Run: headless pygame with SDL's dummy video driver; simulated clock (each Clock.tick advances the game by its frame time, no real sleeping); random seed 0; keys injected as events and as key.get_pressed() state; mouse plan: one left click at the window centre at the start of phase 2, then a move to the lower-right quarter at the start of phase 3.
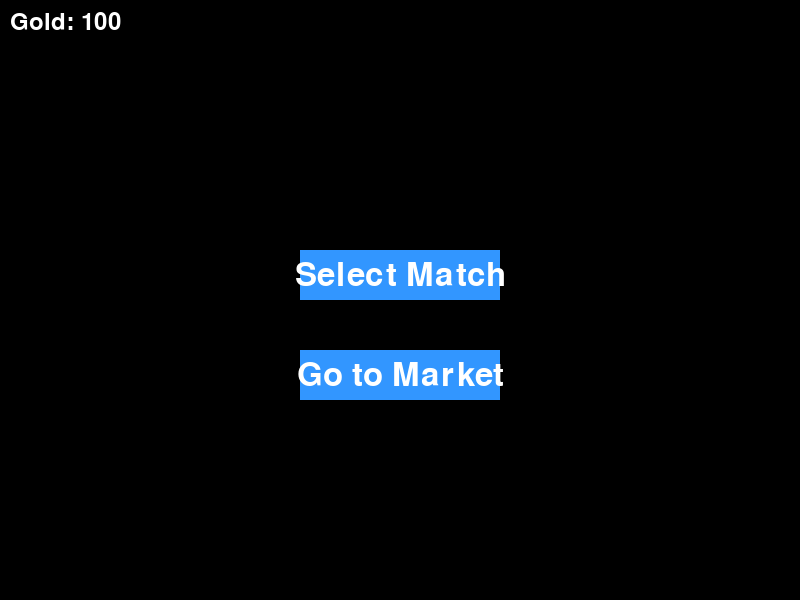
Frame 1 of 4 · flips 1–60 · no input
Frame 2 of 4 · flips 61–180 · clicked the window centre · tapped SPACE, RETURN · held RIGHT (→), D · screen unchanged from frame 1, image omitted
Frame 3 of 4 · flips 181–300 · moved the mouse to the lower-right quarter · held DOWN (↓), S · screen unchanged from frame 2, image omitted
Frame 4 of 4 · flips 301–420 · held LEFT (←), A, UP (↑), W · screen unchanged from frame 3, image omitted

The pygame program that drew these frames:

import pygame
import random
import sys
# class Player:
#     def __init__(self, name, money, inventory, stats, life):
#         self.money = money
#         self.name = name
#         self.inventory = inventory
#         self.stats = stats
#         self.life = life
# J= 0,"MCHammer",[],

# Initialize pygame
pygame.init()

# Set up screen dimensions
screen_width = 800
screen_height = 600
screen = pygame.display.set_mode((screen_width, screen_height))
pygame.display.set_caption("Boxing Game Home Screen")

# Define fonts
font = pygame.font.SysFont(None, 36)

# Colors
WHITE = (255, 255, 255)
BLACK = (0, 0, 0)
BUTTON_COLOR = (50, 150, 255)
HOVER_COLOR = (30, 100, 200)

# Game variables
player_gold = 100  # Example gold amount
button_font = pygame.font.SysFont(None, 48)

# Button class to handle creating and rendering buttons
class Button:
    def __init__(self, x, y, width, height, text, action=None):
        self.rect = pygame.Rect(x, y, width, height)
        self.text = text
        self.action = action

    def draw(self, surface):
        # Change color when hovering over the button
        mouse_x, mouse_y = pygame.mouse.get_pos()
        if self.rect.collidepoint((mouse_x, mouse_y)):
            pygame.draw.rect(surface, HOVER_COLOR, self.rect)
        else:
            pygame.draw.rect(surface, BUTTON_COLOR, self.rect)

        # Draw the text on the button
        text_surface = button_font.render(self.text, True, WHITE)
        text_rect = text_surface.get_rect(center=self.rect.center)
        surface.blit(text_surface, text_rect)

    def is_clicked(self):
        mouse_x, mouse_y = pygame.mouse.get_pos()
        mouse_pressed = pygame.mouse.get_pressed()
        if self.rect.collidepoint((mouse_x, mouse_y)) and mouse_pressed[0]:
            return True
        return False

# Create buttons for "Select Match" and "Market"
select_match_button = Button(300, 250, 200, 50, "Select Match")
market_button = Button(300, 350, 200, 50, "Go to Market")

# Main game loop
running = True
while running:
    screen.fill(BLACK)  # Set background color

    # Display gold in the top left corner
    gold_text = font.render(f"Gold: {player_gold}", True, WHITE)
    screen.blit(gold_text, (10, 10))

    # Draw buttons
    select_match_button.draw(screen)
    market_button.draw(screen)

    # Handle button clicks
    if select_match_button.is_clicked():
        print("Match selected!")
        # Code to start match would go here
    if market_button.is_clicked():
        print("Market opened!")
        # Code to open the market would go here

    # Handle quit event
    for event in pygame.event.get():
        if event.type == pygame.QUIT:
            running = False

    pygame.display.flip()

# Quit pygame
pygame.quit()
sys.exit()
